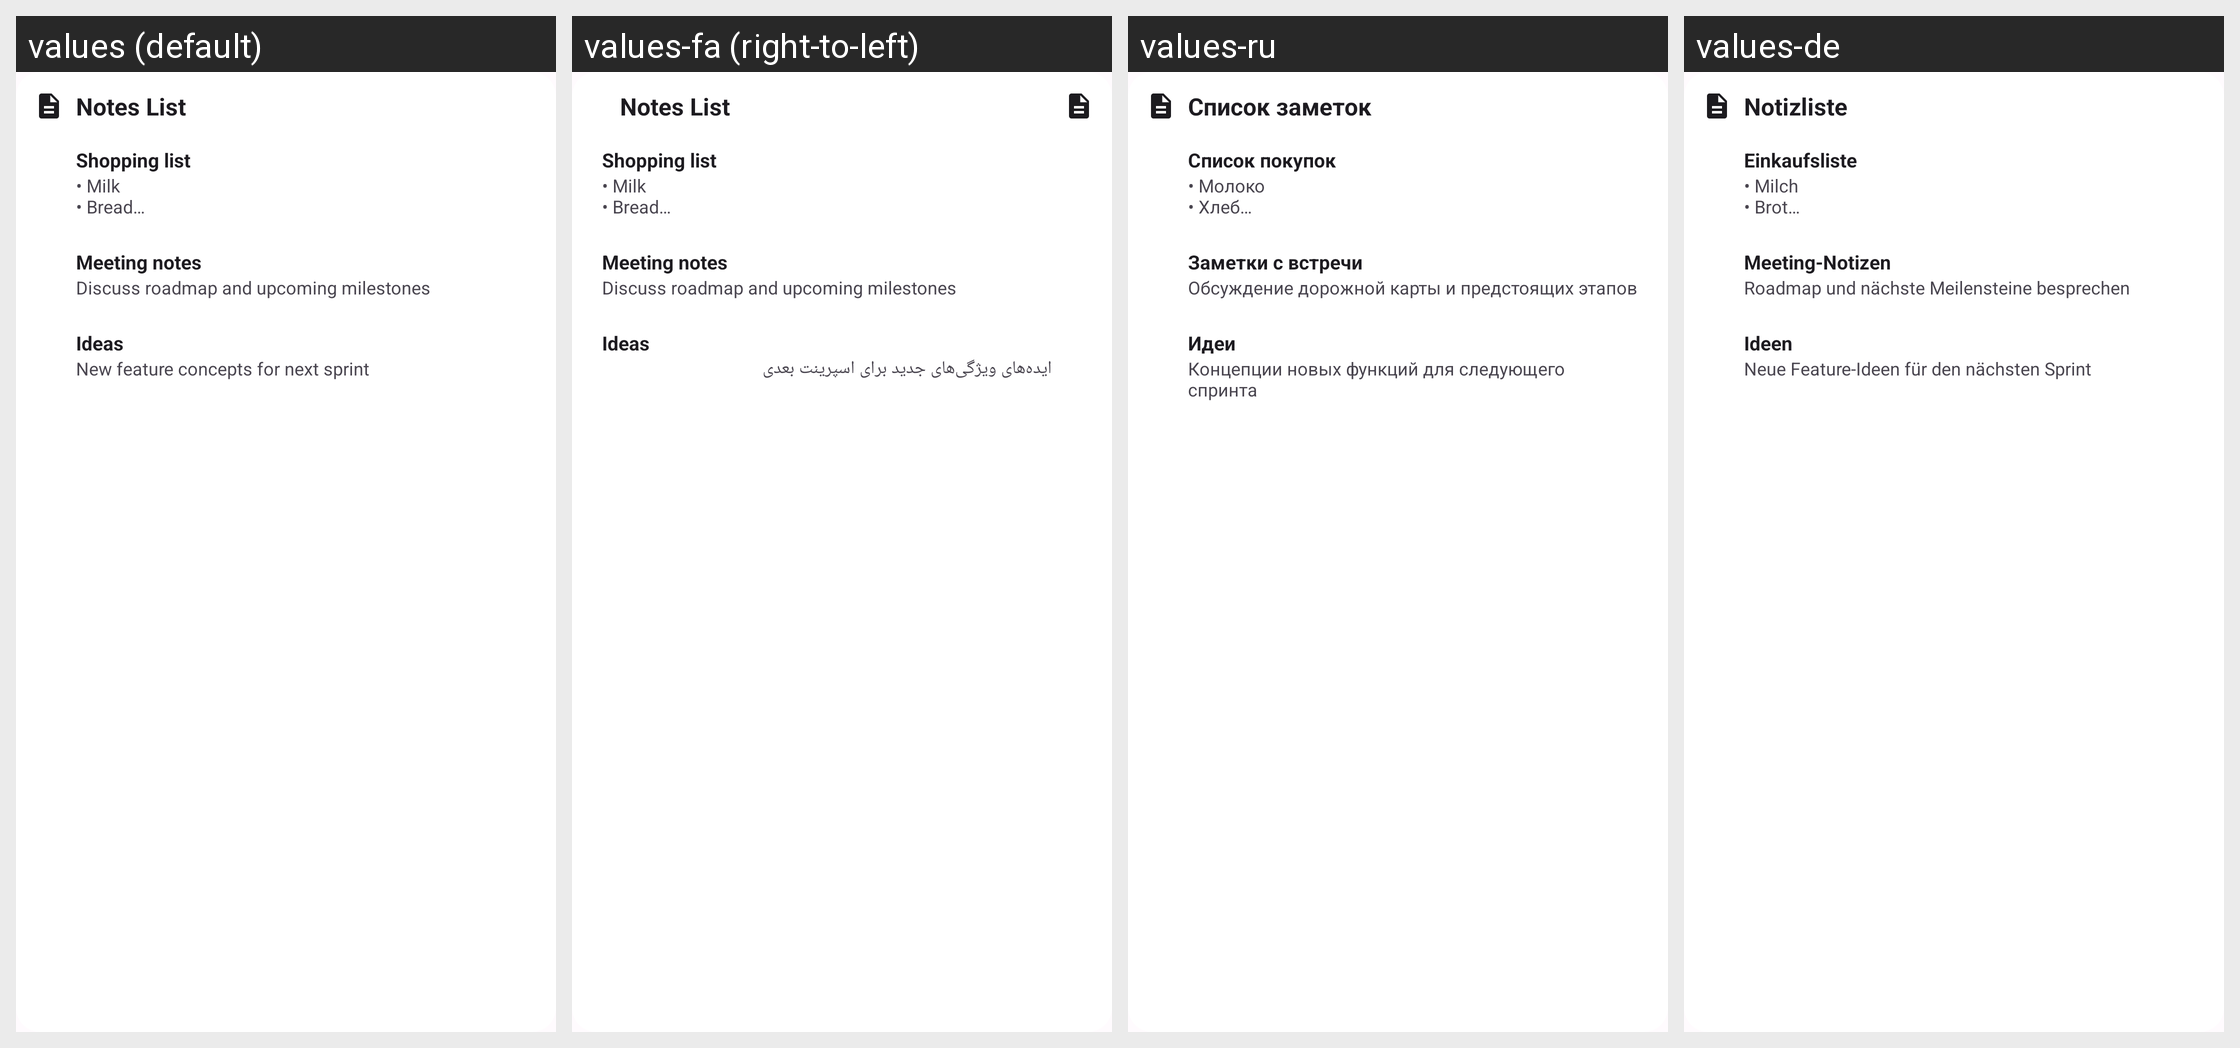

For this localized Android screen grid, give each drawn string resource with its value in every locale shown.
Android screen res/layout/notes_list_widget_preview.xml rendered under 4 locales, left to right: values (default), values-fa (right-to-left), values-ru, values-de. Device: Nexus 5 (rendered at 1080×1920; each locale shown at half size, 540×960, under a caption strip naming it); theme Theme.SimpleNotes.
Other locales in the repository, not shown: values-es, values-et, values-fr, values-hi, values-in, values-it, values-nb-rNO, values-nl, values-pl, values-pt-rBR, values-tr, values-uk, values-zh-rCN.
Strings drawn on this screen, with the default value and each locale's value (text and hints the layout hard-codes, and strings that could not be matched under every locale, appear in the picture but are not listed):

notes_list_widget_name
  values: Notes List
  values-fa: Notes List  [not translated; the default value is used]
  values-ru: Список заметок
  values-de: Notizliste

notes_list_widget_preview_title_1
  values: Shopping list
  values-fa: Shopping list  [not translated; the default value is used]
  values-ru: Список покупок
  values-de: Einkaufsliste

notes_list_widget_preview_content_1
  values: • Milk
      • Bread
      • Eggs
  values-fa: • Milk
      • Bread
      • Eggs  [not translated; the default value is used]
  values-ru: • Молоко
      • Хлеб
      • Яйца
  values-de: • Milch
      • Brot
      • Eier

notes_list_widget_preview_title_2
  values: Meeting notes
  values-fa: Meeting notes  [not translated; the default value is used]
  values-ru: Заметки с встречи
  values-de: Meeting-Notizen

notes_list_widget_preview_content_2
  values: Discuss roadmap and upcoming milestones
  values-fa: Discuss roadmap and upcoming milestones  [not translated; the default value is used]
  values-ru: Обсуждение дорожной карты и предстоящих этапов
  values-de: Roadmap und nächste Meilensteine besprechen

notes_list_widget_preview_title_3
  values: Ideas
  values-fa: Ideas  [not translated; the default value is used]
  values-ru: Идеи
  values-de: Ideen

notes_list_widget_preview_content_3
  values: New feature concepts for next sprint
  values-fa: ایده‌های ویژگی‌های جدید برای اسپرینت بعدی
  values-ru: Концепции новых функций для следующего спринта
  values-de: Neue Feature-Ideen für den nächsten Sprint
